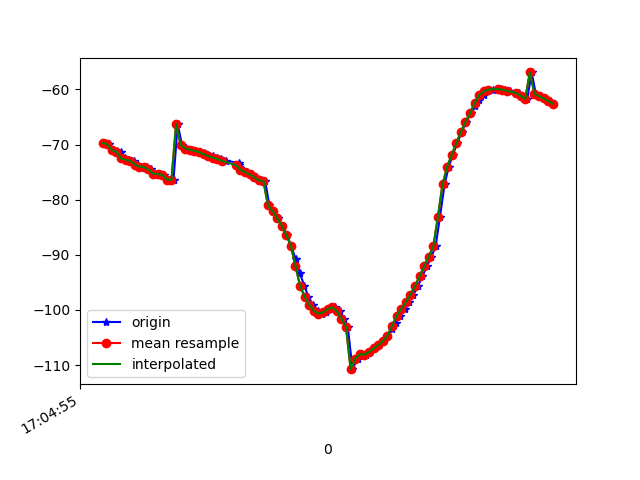

The data file committed next to this chart (first rows):
1618851895312, 1547591160534954, -69.7048, 13.750386, -16.404726
1618851895326, 1547591179765724, -69.92, 13.96, -16.1
1618851895341, 1547591198996494, -70.99, 15.16, -16.07
1618851895361, 1547591218227264, -71.18, 15.45, -16.74
1618851895379, 1547591237458034, -71.42, 15.57, -16.34
1618851895398, 1547591256688804, -72.52, 16.55, -16.23
1618851895417, 1547591275919574, -72.77, 16.81, -16.89
1618851895435, 1547591295150344, -72.9, 17.12, -16.72
1618851895453, 1547591314381114, -73.63, 17.92, -16
1618851895474, 1547591333611884, -73.98, 18.35, -17.04
1618851895495, 1547591352842654, -74.08, 18.45, -16.99
1618851895513, 1547591372073424, -74.5, 18.83, -16.39
1618851895531, 1547591391304194, -75.27, 19.7, -17.33
1618851895550, 1547591410534964, -75.34, 19.9, -17.84
1618851895569, 1547591429765734, -75.5, 20.08, -17.45
1618851895588, 1547591448996504, -76.35, 21.02, -17.66
1618851895609, 1547591468227274, -76.38, 21.19, -18.21
1618851895627, 1547591487458044, -66.29, 17.17, -16.73
1618851895646, 1547591506688814, -70.04, 21.1, -17.78
1618851895664, 1547591525919584, -70.72, 21.81, -18.02
1618851895684, 1547591545150354, -70.93, 22.03, -18.1
1618851895704, 1547591564381124, -71.14, 22.26, -18.18
1618851895720, 1547591583611894, -71.37, 22.49, -18.25
1618851895741, 1547591602842664, -71.61, 22.67, -18.3
1618851895759, 1547591622073434, -71.86, 22.86, -18.33
1618851895779, 1547591641304204, -72.1, 23.09, -18.36
1618851895797, 1547591660534974, -72.35, 23.35, -18.37
1618851895816, 1547591679765744, -72.63, 23.66, -18.36
1618851895836, 1547591698996514, -72.95, 23.94, -18.3
1618851895895, 1547591718227284, -73.31, 24.16, -18.23
1618851895896, 1547591737458054, -73.73, 24.28, -18.11
1618851895897, 1547591756688824, -74.16, 24.34, -17.94
1618851895913, 1547591775919594, -74.56, 24.48, -17.71
1618851895931, 1547591795278156, -74.95, 24.8, -17.44
1618851895949, 1547591814508926, -75.4, 25.28, -17.08
1618851895969, 1547591833739696, -75.91, 25.86, -16.57
1618851895988, 1547591852970466, -76.5, 26.49, -15.82
1618851896008, 1547591872201236, -76.55, 23.47, -14.73
1618851896026, 1547591891432006, -81.03, 27.85, -13.23
1618851896044, 1547591910662776, -82.04, 28.38, -11.11
1618851896064, 1547591929893546, -83.32, 28.83, -8.43
1618851896082, 1547591949124316, -84.75, 29.11, -5.25
1618851896103, 1547591968355086, -86.39, 29.22, -1.47
1618851896121, 1547591987585856, -88.39, 29.34, 2.993
1618851896141, 1547592006816626, -90.78, 29.36, 8.082
1618851896159, 1547592026047396, -93.35, 29.11, 13.52
1618851896179, 1547592045278166, -95.67, 28.25, 19.21
1618851896196, 1547592064508936, -97.6, 26.77, 25.21
1618851896216, 1547592083739706, -99.12, 24.79, 31.39
1618851896236, 1547592102970476, -100.2, 22.52, 37.21
1618851896254, 1547592122201246, -100.7, 20.15, 42.69
1618851896273, 1547592141432016, -100.4, 17.7, 48.06
1618851896293, 1547592160662786, -99.84, 15.26, 53.36
1618851896312, 1547592179893556, -99.53, 13.19, 58.44
1618851896333, 1547592199124326, -100.2, 11.79, 63.07
1618851896351, 1547592218355096, -101.6, 10.77, 66.8
1618851896368, 1547592237585866, -103.1, 9.812, 69.58
1618851896388, 1547592256816636, -110.7, 14.02, 71.04
1618851896410, 1547592276047406, -108.8, 9.901, 72.95
1618851896425, 1547592295278176, -108, 7.701, 73.72
1618851896445, 1547592314508946, -108.1, 7.203, 73.85
... 42 more rows
